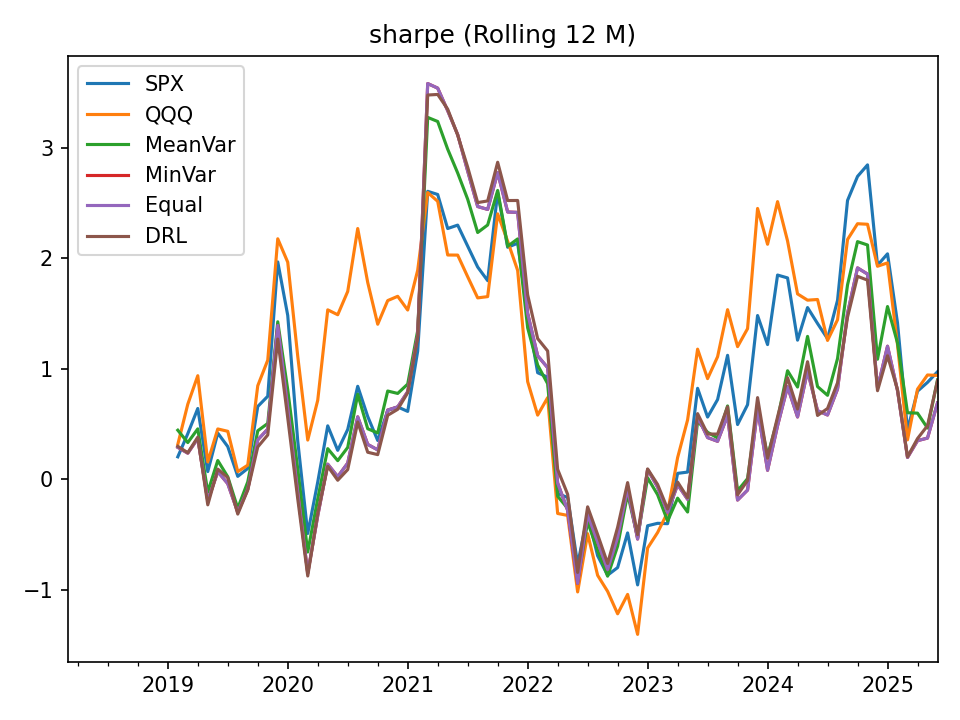

The data file committed next to this chart (first rows):
, SPX, QQQ, MeanVar, MinVar, Equal, DRL
2018-03-31, , , , , , 
2018-04-30, , , , , , 
2018-05-31, , , , , , 
2018-06-30, , , , , , 
2018-07-31, , , , , , 
2018-08-31, , , , , , 
2018-09-30, , , , , , 
2018-10-31, , , , , , 
2018-11-30, , , , , , 
2018-12-31, , , , , , 
2019-01-31, , , , , , 
2019-02-28, 0.2036, 0.316, 0.4445, 0.2894, 0.2894, 0.2986
2019-03-31, 0.4128, 0.6795, 0.3326, 0.2367, 0.2367, 0.2408
2019-04-30, 0.6409, 0.9376, 0.4564, 0.3695, 0.3695, 0.3815
2019-05-31, 0.07032, 0.1574, -0.1158, -0.1953, -0.1953, -0.2308
2019-06-30, 0.4184, 0.4559, 0.1704, 0.06974, 0.06974, 0.0927
2019-07-31, 0.2961, 0.4346, 0.02272, -0.03932, -0.03932, 0.01588
2019-08-31, 0.02689, 0.06958, -0.2614, -0.2982, -0.2982, -0.3144
2019-09-30, 0.09856, 0.1282, -0.02296, -0.0897, -0.0897, -0.0958
2019-10-31, 0.6591, 0.8467, 0.4394, 0.3571, 0.3571, 0.2929
2019-11-30, 0.7517, 1.078, 0.5056, 0.4545, 0.4545, 0.4014
2019-12-31, 1.967, 2.176, 1.426, 1.392, 1.392, 1.269
2020-01-31, 1.482, 1.964, 0.8104, 0.6448, 0.6448, 0.5555
2020-02-29, 0.3462, 1.113, 0.09373, -0.1177, -0.1177, -0.177
2020-03-31, -0.49, 0.3551, -0.6576, -0.849, -0.849, -0.8746
2020-04-30, -0.02467, 0.7154, -0.1762, -0.3297, -0.3297, -0.3069
2020-05-31, 0.484, 1.533, 0.2778, 0.1373, 0.1373, 0.1185
2020-06-30, 0.2621, 1.489, 0.1689, 0.02382, 0.02382, -0.008319
2020-07-31, 0.4513, 1.7, 0.2887, 0.1469, 0.1469, 0.08833
2020-08-31, 0.8418, 2.269, 0.7701, 0.5654, 0.5654, 0.5185
2020-09-30, 0.5684, 1.781, 0.4576, 0.3161, 0.3161, 0.245
2020-10-31, 0.3513, 1.403, 0.4197, 0.2662, 0.2662, 0.2235
2020-11-30, 0.6222, 1.617, 0.7989, 0.6269, 0.6269, 0.5793
2020-12-31, 0.655, 1.656, 0.7772, 0.655, 0.655, 0.6333
2021-01-31, 0.6147, 1.532, 0.8617, 0.7931, 0.7931, 0.7832
2021-02-28, 1.161, 1.892, 1.346, 1.3, 1.3, 1.284
2021-03-31, 2.606, 2.595, 3.275, 3.581, 3.581, 3.477
2021-04-30, 2.577, 2.515, 3.238, 3.539, 3.539, 3.482
2021-05-31, 2.269, 2.03, 2.987, 3.335, 3.335, 3.349
2021-06-30, 2.3, 2.029, 2.772, 3.119, 3.119, 3.115
2021-07-31, 2.11, 1.833, 2.534, 2.789, 2.789, 2.824
2021-08-31, 1.921, 1.642, 2.233, 2.468, 2.468, 2.504
2021-09-30, 1.798, 1.653, 2.301, 2.442, 2.442, 2.519
2021-10-31, 2.597, 2.402, 2.614, 2.775, 2.775, 2.869
2021-11-30, 2.1, 2.154, 2.109, 2.419, 2.419, 2.522
2021-12-31, 2.136, 1.89, 2.175, 2.415, 2.415, 2.523
2022-01-31, 1.488, 0.8841, 1.371, 1.5, 1.5, 1.669
2022-02-28, 0.9647, 0.5811, 1.034, 1.118, 1.118, 1.274
2022-03-31, 0.9238, 0.7392, 0.8651, 1.01, 1.01, 1.161
2022-04-30, -0.129, -0.309, -0.1533, -0.03363, -0.03363, 0.09036
2022-05-31, -0.1644, -0.3265, -0.2623, -0.2805, -0.2805, -0.1357
2022-06-30, -0.7697, -1.019, -0.9198, -0.9418, -0.9418, -0.8425
2022-07-31, -0.3242, -0.4918, -0.3849, -0.3184, -0.3184, -0.2487
2022-08-31, -0.6913, -0.8686, -0.6452, -0.566, -0.566, -0.4997
2022-09-30, -0.867, -1.014, -0.8761, -0.8164, -0.8164, -0.7611
2022-10-31, -0.7983, -1.217, -0.6039, -0.5252, -0.5252, -0.434
2022-11-30, -0.4848, -1.041, -0.1314, -0.08134, -0.08134, -0.02951
2022-12-31, -0.9552, -1.403, -0.5258, -0.5404, -0.5404, -0.5003
2023-01-31, -0.42, -0.6216, 0.01358, 0.0889, 0.0889, 0.09422
2023-02-28, -0.3979, -0.4813, -0.1391, -0.06961, -0.06961, -0.04619
... 28 more rows
